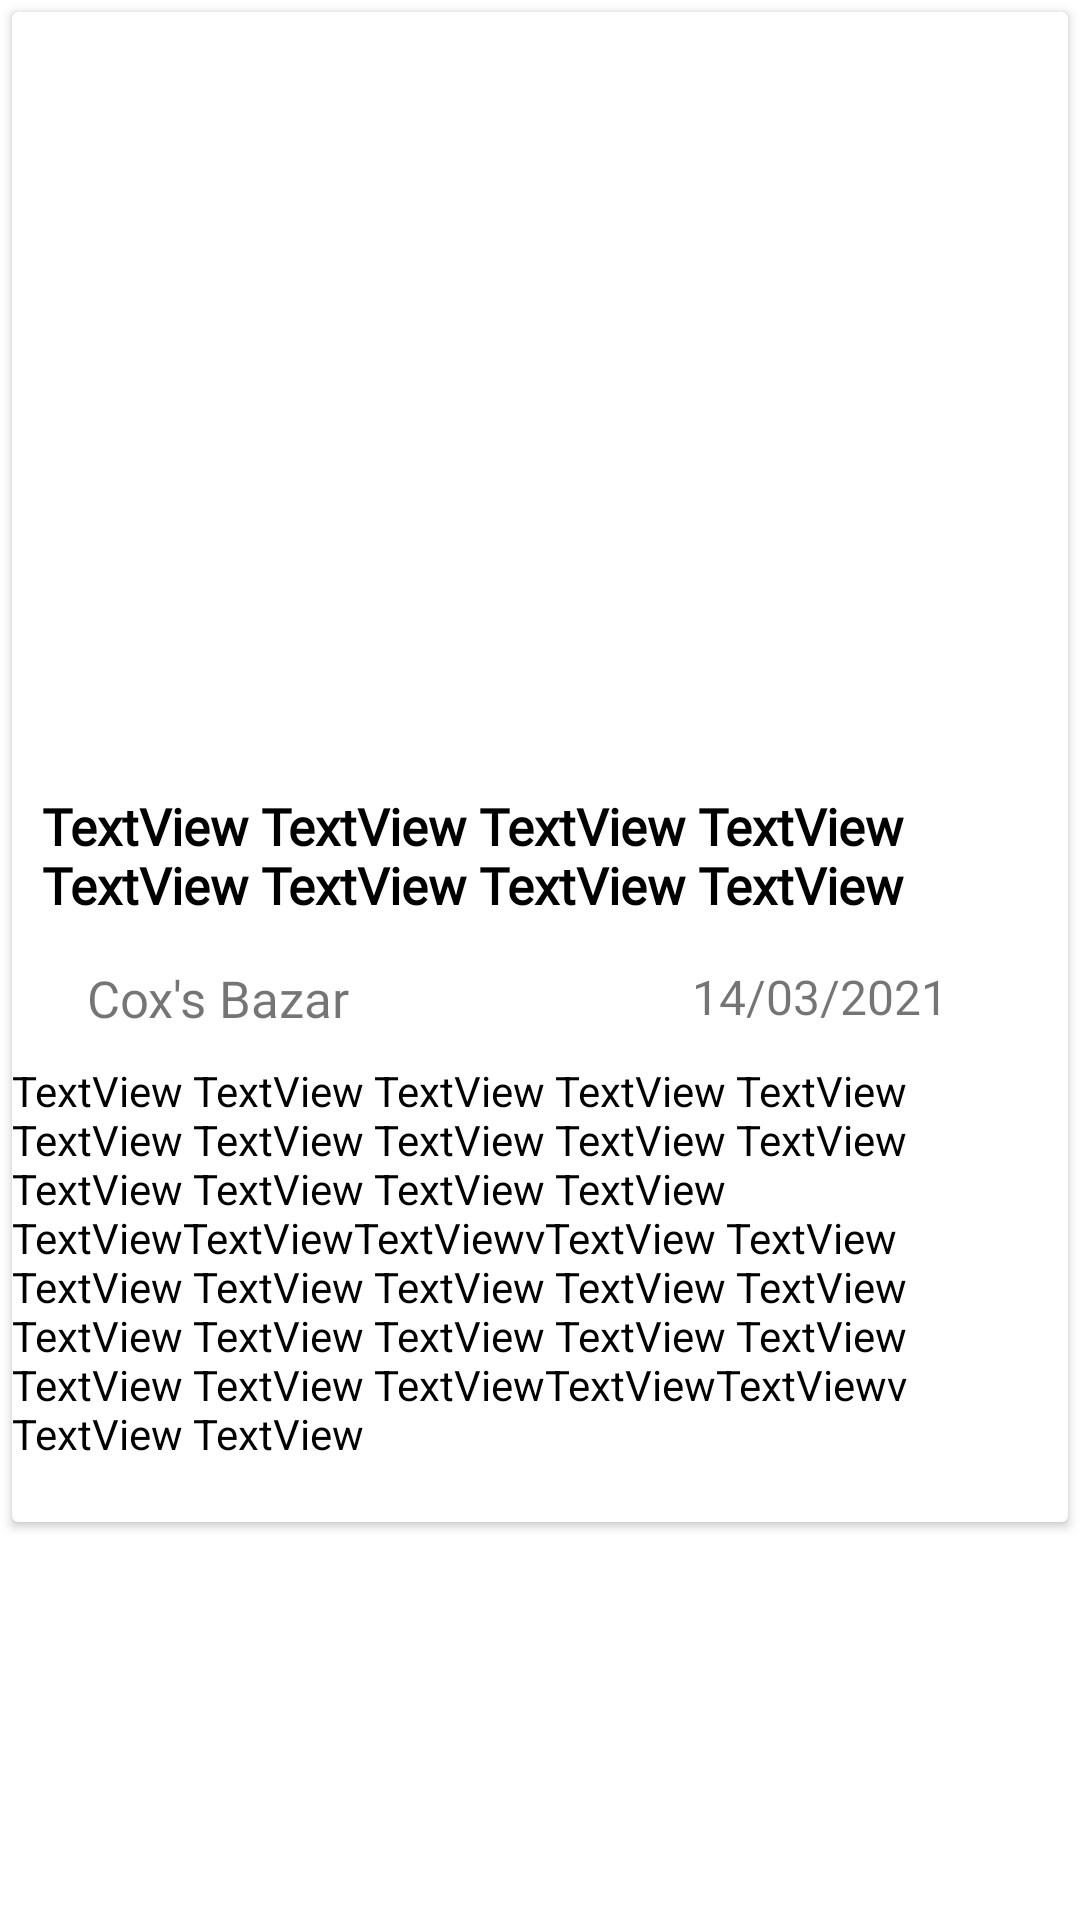

Layout XML and referenced resources for this Android screen:
<!-- AndroidManifest.xml: application theme Theme.DIUTOUR -->
<!-- res/layout/fragment_details.xml -->
<?xml version="1.0" encoding="utf-8"?>
<FrameLayout xmlns:android="http://schemas.android.com/apk/res/android"
    xmlns:tools="http://schemas.android.com/tools"
    android:layout_width="match_parent"
    android:layout_height="match_parent"
    xmlns:app="http://schemas.android.com/apk/res-auto"
    tools:context=".DetailsFragment">

    <LinearLayout
        android:layout_width="match_parent"
        android:layout_height="match_parent"
        android:orientation="vertical">


        <ScrollView
            android:layout_width="match_parent"
            android:layout_height="wrap_content"
            >

            <androidx.cardview.widget.CardView
                android:layout_margin="4dp"
                android:layout_width="match_parent"
                android:layout_height="match_parent" >

                <androidx.constraintlayout.widget.ConstraintLayout
                    android:layout_width="match_parent"
                    android:layout_height="wrap_content">

                    <ImageView
                        android:id="@+id/view_img"
                        android:layout_width="match_parent"
                        android:layout_height="250dp"
                        android:scaleType="centerCrop"
                        app:layout_constraintEnd_toEndOf="parent"
                        app:layout_constraintStart_toStartOf="parent"
                        app:layout_constraintTop_toTopOf="parent"
                        android:src="@drawable/campus" />

                    <TextView
                        android:id="@+id/view_title"
                        android:layout_width="wrap_content"
                        android:layout_height="wrap_content"
                        android:fontFamily="@font/didact_gothic"
                        android:padding="10dp"
                        android:text="TextView TextView TextView TextView TextView TextView TextView TextView"
                        android:textColor="@color/black"
                        android:textSize="17dp"
                        android:textStyle="bold"
                        app:layout_constraintEnd_toEndOf="parent"
                        app:layout_constraintStart_toStartOf="parent"
                        app:layout_constraintTop_toBottomOf="@+id/view_img" />

                    <ImageView
                        android:id="@+id/imageView8"
                        android:layout_width="wrap_content"
                        android:layout_height="wrap_content"
                        android:layout_marginStart="20dp"
                        app:layout_constraintStart_toStartOf="parent"
                        app:layout_constraintTop_toTopOf="@+id/view_location"
                        app:srcCompat="@drawable/ic_location" />

                    <TextView
                        android:id="@+id/view_location"
                        android:layout_width="wrap_content"
                        android:layout_height="wrap_content"
                        android:layout_marginStart="5dp"
                        android:layout_marginTop="5dp"
                        android:fontFamily="@font/didact_gothic"
                        android:text="Cox's Bazar"
                        android:textSize="17dp"
                        app:layout_constraintStart_toEndOf="@+id/imageView8"
                        app:layout_constraintTop_toBottomOf="@+id/view_title" />

                    <TextView
                        android:id="@+id/view_description"
                        android:layout_width="wrap_content"
                        android:layout_height="wrap_content"
                        android:layout_marginTop="10dp"
                        android:layout_marginBottom="20dp"
                        android:text="TextView TextView TextView TextView TextView TextView TextView TextView TextView TextView TextView TextView TextView TextView TextViewTextViewTextViewvTextView TextView TextView TextView TextView TextView TextView TextView TextView TextView TextView TextView TextView TextView TextViewTextViewTextViewv TextView TextView"
                        android:textColor="@color/black"
                        app:layout_constraintBottom_toBottomOf="parent"
                        app:layout_constraintTop_toBottomOf="@+id/view_location"
                        tools:ignore="MissingConstraints"
                        tools:layout_editor_absoluteX="10dp" />

                    <TextView
                        android:id="@+id/view_date"
                        android:layout_width="wrap_content"
                        android:layout_height="wrap_content"
                        android:layout_marginTop="5dp"
                        android:layout_marginEnd="40dp"
                        android:fontFamily="@font/didact_gothic"
                        android:text="14/03/2021"
                        android:textSize="16dp"
                        app:layout_constraintEnd_toEndOf="parent"
                        app:layout_constraintTop_toBottomOf="@+id/view_title" />

                </androidx.constraintlayout.widget.ConstraintLayout>
            </androidx.cardview.widget.CardView>
        </ScrollView>

    </LinearLayout>
</FrameLayout>
<!-- resources referenced by this layout -->
<resources>
  <color name="black">#FF000000</color>
  <style name="Theme.DIUTOUR" parent="Theme.MaterialComponents.DayNight.NoActionBar">
          
          <item name="colorPrimary">@color/purple_500</item>
          <item name="colorPrimaryVariant">@color/purple_700</item>
          <item name="colorOnPrimary">@color/white</item>
          
          <item name="colorSecondary">@color/teal_200</item>
          <item name="colorSecondaryVariant">@color/teal_700</item>
          <item name="colorOnSecondary">@color/black</item>
          
          <item name="android:statusBarColor" tools:targetApi="l">?attr/colorPrimaryVariant</item>
          
      </style>
  <color name="purple_500">#28B463 </color>
  <color name="purple_700">#28B463</color>
  <color name="white">#FFFFFFFF</color>
  <color name="teal_200">#FF03DAC5</color>
  <color name="teal_700">#FF018786</color>
</resources>
